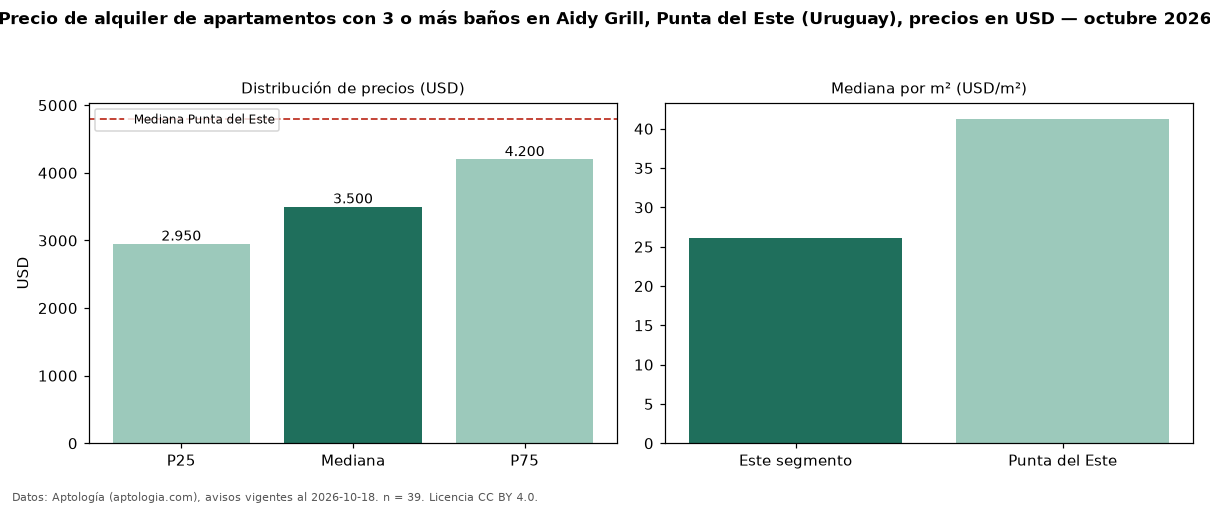

Data behind this chart, as committed beside it:
seccion, metrica, valor, moneda, n
filtro, ban3, con 3 o más baños, , 39
precio, p25, 2950, USD, 39
precio, mediana, 3500, USD, 39
precio, p75, 4200, USD, 39
precio, minimo, 390.0, USD, 39
precio, maximo, 15500, USD, 39
m2, mediana_precio_m2, 26.09, USD, 35
m2, area_mediana_m2, 140.0, m2, 35
banos, mediana_banos, 3.0, , 
parqueadero, pct_con_parqueadero, 100.0, %, 32
habitaciones, 3+, 3500, USD, 35
ciudad, mediana_ciudad_referencia, 4800, USD, 
ciudad, mediana_m2_ciudad, 41.27, USD, 
fuente, fecha_datos, 2026-10-18, , 
fuente, atribucion, https://www.aptologia.com/uy/alquiler/pu…, , 
fuente, licencia, CC BY 4.0, , 
